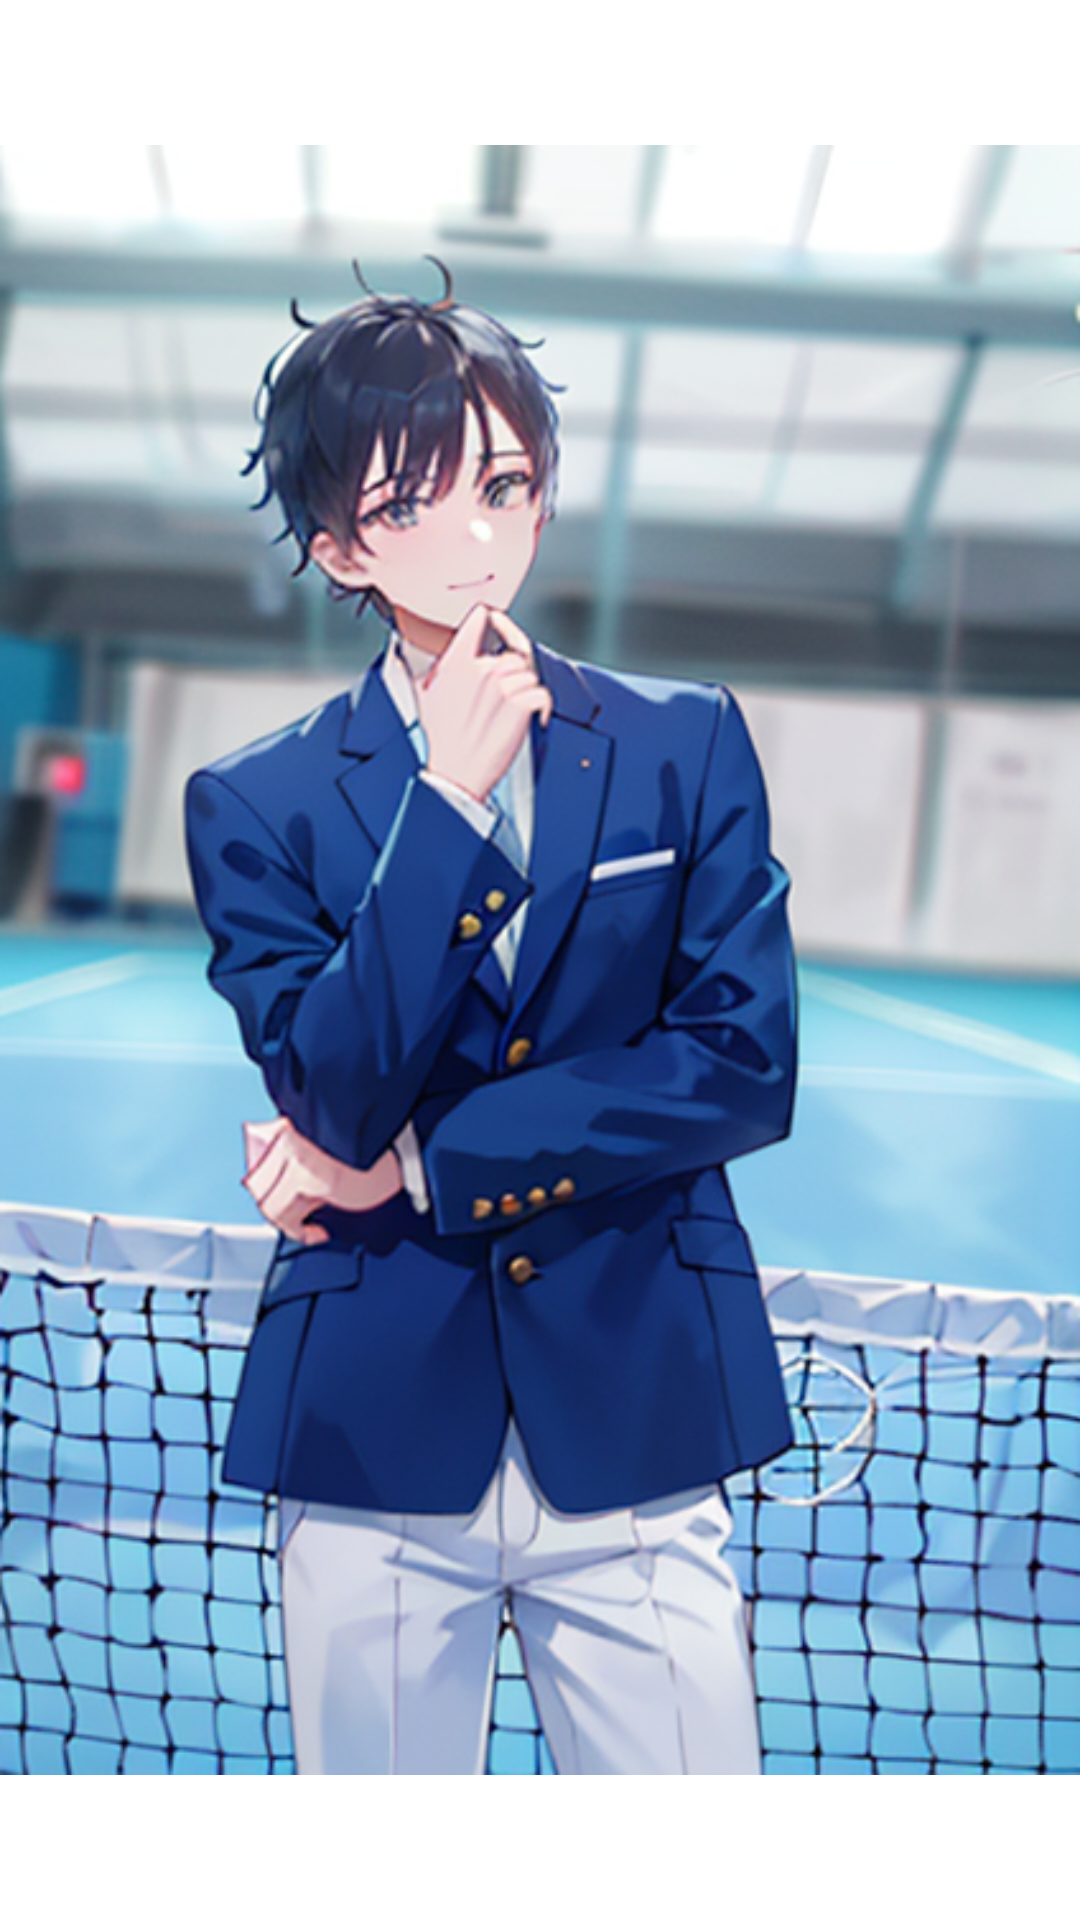

Write the Android layout XML for this screen, with the resource values it uses.
<!-- AndroidManifest.xml: application theme Theme.Login -->
<!-- res/layout/activity_main.xml -->
<?xml version="1.0" encoding="utf-8"?>
<androidx.constraintlayout.widget.ConstraintLayout xmlns:android="http://schemas.android.com/apk/res/android"
    xmlns:app="http://schemas.android.com/apk/res-auto"
    xmlns:tools="http://schemas.android.com/tools"
    android:layout_width="match_parent"
    android:layout_height="match_parent"
    tools:context=".MainActivity"
    >

    <ImageView
        android:id="@+id/imageView"
        android:layout_width="wrap_content"
        android:layout_height="wrap_content"
        app:layout_constraintEnd_toEndOf="parent"
        app:layout_constraintStart_toStartOf="parent"
        app:layout_constraintTop_toTopOf="parent"
        android:src="@drawable/nen" />
</androidx.constraintlayout.widget.ConstraintLayout>
<!-- resources referenced by this layout -->
<resources>
  <!-- drawable nen: png bitmap (drawable, 380336 bytes) -->
</resources>
